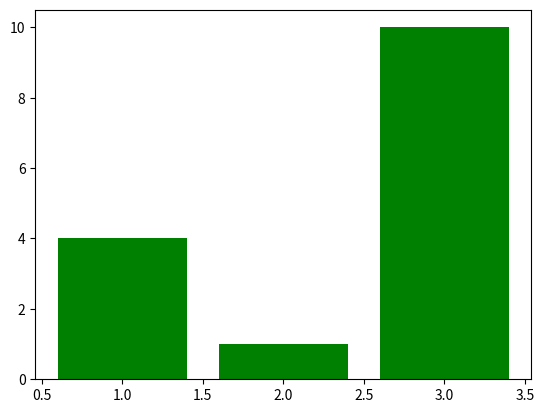

Here is the Python script that generated this plot:
import random
from scipy.stats import chisquare
import numpy as np
from matplotlib import pyplot as plt

int_list = []
for i in range(0, 5000):
    int_list.append(random.randint(0,100))

# Добавление шума в одномерном наборе
for i in range(0, 10):
    int_list[random.randint(0,5000)] = random.randint(100, 500)


dictionary = {1: 4, 2: 1, 3: 10}
plt.bar(list(dictionary.keys()), dictionary.values(), color='g')
plt.show()